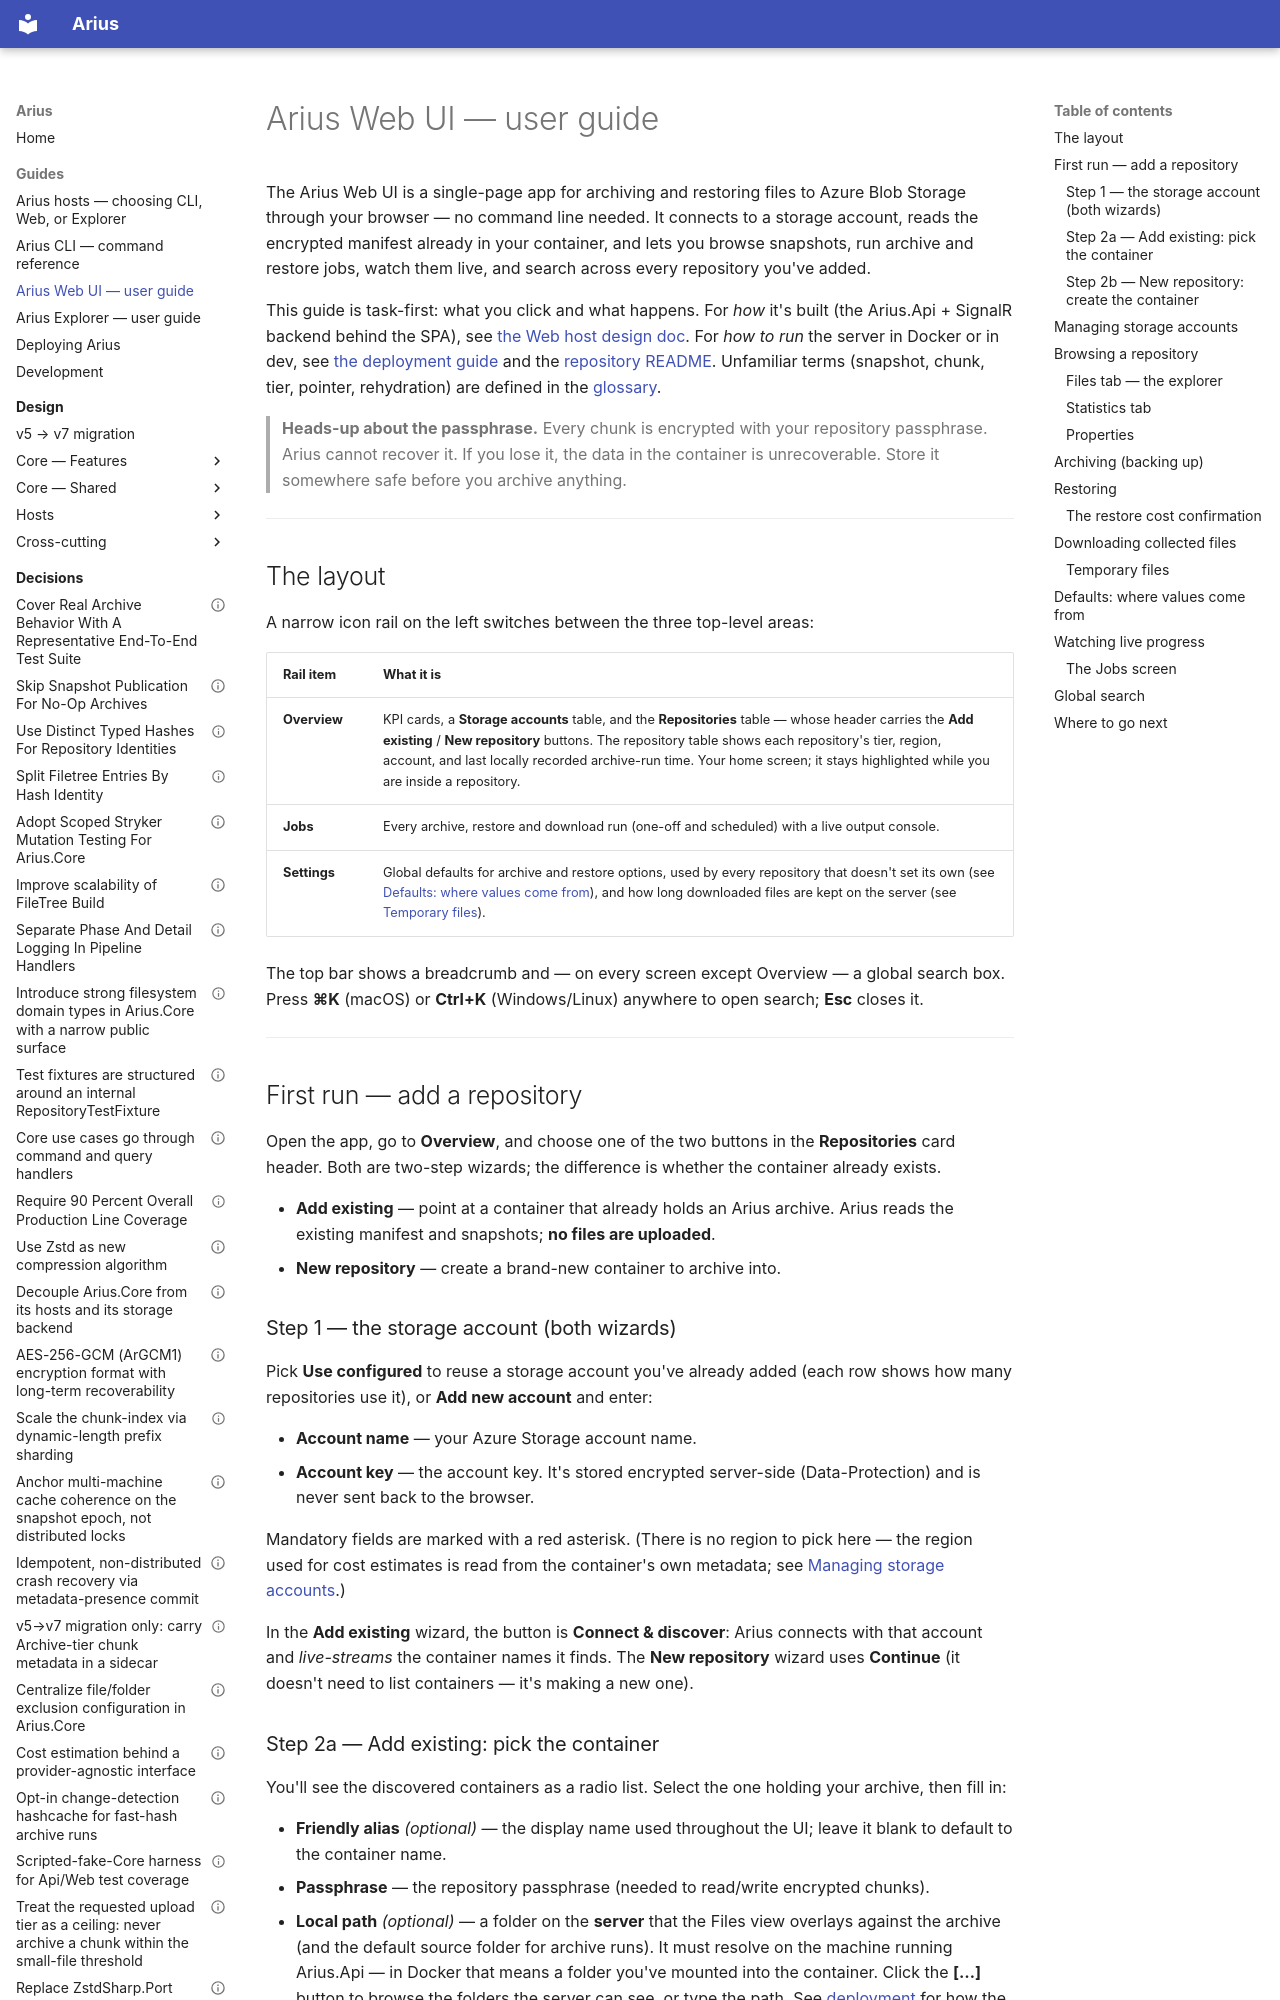

repository: woutervanranst/Arius7 · page: guide/web-ui/index.html · generator: mkdocs

# Arius Web UI — user guide

The Arius Web UI is a single-page app for archiving and restoring files to Azure Blob Storage
through your browser — no command line needed. It connects to a storage account, reads the
encrypted manifest already in your container, and lets you browse snapshots, run archive and restore
jobs, watch them live, and search across every repository you've added.

This guide is task-first: what you click and what happens. For *how* it's built (the Arius.Api +
SignalR backend behind the SPA), see [the Web host design doc](../design/hosts/web.md). For *how to
run* the server in Docker or in dev, see [the deployment guide](./deployment.md) and the
[repository README](https://github.com/woutervanranst/Arius7). Unfamiliar terms (snapshot, chunk, tier, pointer, rehydration)
are defined in the [glossary](../glossary.md).

> **Heads-up about the passphrase.** Every chunk is encrypted with your repository passphrase. Arius
> cannot recover it. If you lose it, the data in the container is unrecoverable. Store it somewhere
> safe before you archive anything.

---

## The layout

A narrow icon rail on the left switches between the three top-level areas:

| Rail item | What it is |
|---|---|
| **Overview** | KPI cards, a **Storage accounts** table, and the **Repositories** table — whose header carries the **Add existing** / **New repository** buttons. The repository table shows each repository's tier, region, account, and last locally recorded archive-run time. Your home screen; it stays highlighted while you are inside a repository. |
| **Jobs** | Every archive, restore and download run (one-off and scheduled) with a live output console. |
| **Settings** | Global defaults for archive and restore options, used by every repository that doesn't set its own (see [Defaults: where values come from](#defaults-where-values-come-from)), and how long downloaded files are kept on the server (see [Temporary files](#temporary-files)). |

The top bar shows a breadcrumb and — on every screen except Overview — a global search box. Press
**⌘K** (macOS) or **Ctrl+K** (Windows/Linux) anywhere to open search; **Esc** closes it.

---

## First run — add a repository

Open the app, go to **Overview**, and choose one of the two buttons in the
**Repositories** card header. Both are two-step wizards; the difference is whether the container
already exists.

- **Add existing** — point at a container that already holds an Arius archive. Arius reads the
  existing manifest and snapshots; **no files are uploaded**.
- **New repository** — create a brand-new container to archive into.

### Step 1 — the storage account (both wizards)

Pick **Use configured** to reuse a storage account you've already added (each row shows how many
repositories use it), or **Add new account** and enter:

- **Account name** — your Azure Storage account name.
- **Account key** — the account key. It's stored encrypted server-side (Data-Protection) and is
  never sent back to the browser.

Mandatory fields are marked with a red asterisk. (There is no region to pick here — the region used
for cost estimates is read from the container's own metadata; see
[Managing storage accounts](#managing-storage-accounts).)

In the **Add existing** wizard, the button is **Connect & discover**: Arius connects with that
account and *live-streams* the container names it finds. The **New repository** wizard uses
**Continue** (it doesn't need to list containers — it's making a new one).

### Step 2a — Add existing: pick the container

You'll see the discovered containers as a radio list. Select the one holding your archive, then fill
in:

- **Friendly alias** *(optional)* — the display name used throughout the UI; leave it blank to
  default to the container name.
- **Passphrase** — the repository passphrase (needed to read/write encrypted chunks).
- **Local path** *(optional)* — a folder on the **server** that the Files view overlays against the
  archive (and the default source folder for archive runs). It must resolve on the machine running
  Arius.Api — in Docker that means a folder you've mounted into the container. Click the **[…]**
  button to browse the folders the server can see, or type the path. See
  [deployment](./deployment.md) for how the mounts work.

Click **Add repository** — you land on the repository's Files view.
